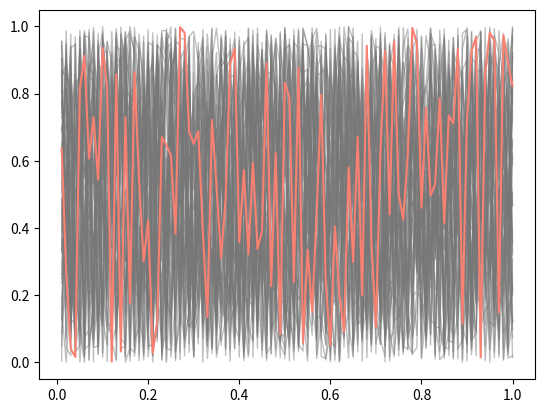
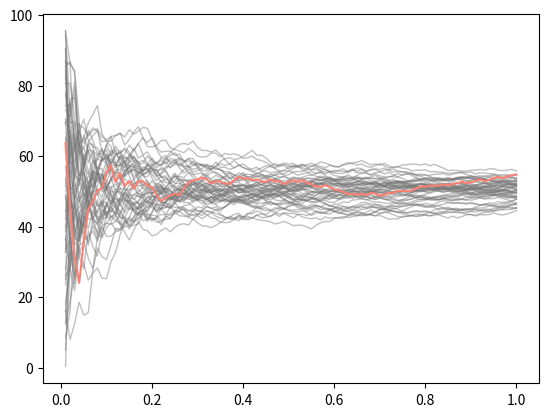

Recreate these plots in Python, in order.
import numpy as np
from matplotlib import pyplot as plt
import os


n = 100

rngs = [np.random.default_rng(seed=mu) for mu in range(50)]
timeline = np.linspace(1/n, 1, n)

sigmas = np.array([rng.random(n) for rng in rngs])
sigmas_averaged = np.cumsum(sigmas, axis=1)/timeline


figs = {}

# color, order, line width
line_top = 'salmon', 1, 1.5
line_cloud = '#77777777', 0, 1

figs['sigma'] = plt.figure()
for i in range(len(sigmas)):
	c, order, w = line_top if i == 0 else line_cloud
	plt.plot(timeline, sigmas[i], color=c, linewidth=w, zorder=order)

figs['sigma_averaged'] = plt.figure()
for i in range(len(sigmas_averaged)):
	c, order, w = line_top if i == 0 else line_cloud
	plt.plot(timeline, sigmas_averaged[i], color=c, linewidth=w, zorder=order)


shown = {'sigma', 'sigma_averaged'}
for f in [v for k, v in figs.items() if k not in shown]:
	plt.close(f)
plt.show()


out = './result/'
if (parent := os.path.dirname(out)) != '':
	os.makedirs(parent, exist_ok=True)

for k, v in figs.items():
	v.savefig(out+'{}.png'.format(k), dpi=150)
